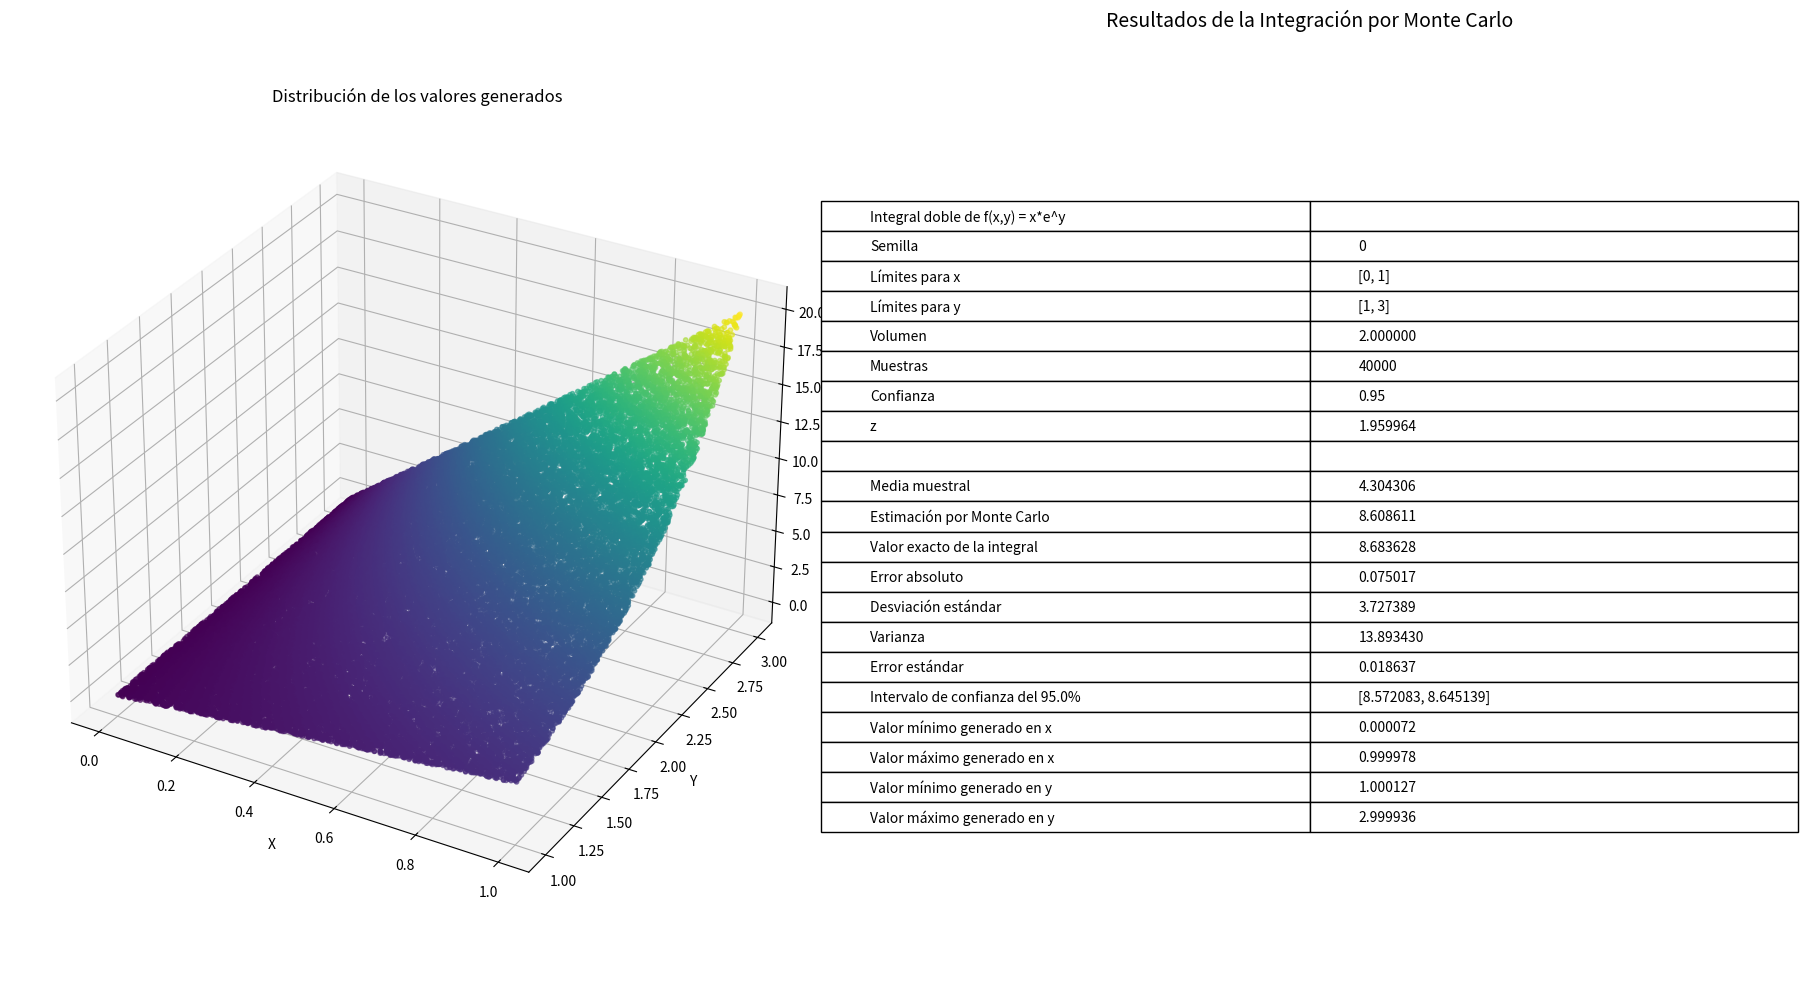

This figure's Python source:
import numpy as np
import matplotlib.pyplot as plt
from scipy.integrate import dblquad
from scipy.stats import norm
from mpl_toolkits.mplot3d import Axes3D

def obtener_valor_z(confianza):
    return norm.ppf((1 + confianza) / 2)

# Parámetros dados
semilla = 0
np.random.seed(semilla)
n = 10000 * 4
confianza = 0.95

# Límites de integración
x_min, x_max = 0, 1
y_min, y_max = 1, 3
volumen = (x_max - x_min) * (y_max - y_min)

# Definir la función a integrar
def f(x, y):
    return x * np.exp(y)

# Generar puntos aleatorios
x = np.random.uniform(x_min, x_max, n)
y = np.random.uniform(y_min, y_max, n)

# Evaluar la función en los puntos generados
evaluados = f(x, y)

# Estadísticas
media = np.mean(evaluados)
integral = media * volumen
desv_estandar = np.std(evaluados, ddof=1)
error_estandar = desv_estandar / np.sqrt(n)
varianza = np.var(evaluados, ddof=1)
z = obtener_valor_z(confianza)

# Integral exacta para comparar
integral_exacta, _ = dblquad(lambda y, x: f(x, y), x_min, x_max, lambda x: y_min, lambda x: y_max)

# Gráfica y tabla de resultados
fig = plt.figure(figsize=(18, 10))

# Gráfico 3D
ax1 = fig.add_subplot(121, projection='3d')
scatter = ax1.scatter(x, y, evaluados, c=evaluados, cmap='viridis', alpha=0.6, s=10)
ax1.set_xlabel('X')
ax1.set_ylabel('Y')
ax1.set_zlabel('f(X,Y)')
ax1.set_title("Distribución de los valores generados")

# Tabla de resultados
ax2 = fig.add_subplot(122)
ax2.axis('off')

tabla_datos = [
    ["Integral doble de f(x,y) = x*e^y", ""],
    ["Semilla", f"{semilla}"],
    [f"Límites para x", f"[{x_min}, {x_max}]"],
    [f"Límites para y", f"[{y_min}, {y_max}]"],
    [f"Volumen", f"{volumen:.6f}"],
    [f"Muestras", f"{n}"],
    [f"Confianza", f"{confianza:.2f}"],
    [f"z", f"{z:.6f}"],
    ["", ""],
    [f"Media muestral", f"{media:.6f}"],
    [f"Estimación por Monte Carlo", f"{integral:.6f}"],
    [f"Valor exacto de la integral", f"{integral_exacta:.6f}"],
    [f"Error absoluto", f"{abs(integral - integral_exacta):.6f}"],
    [f"Desviación estándar", f"{desv_estandar:.6f}"],
    [f"Varianza", f"{varianza:.6f}"],
    [f"Error estándar", f"{error_estandar:.6f}"],
    [f"Intervalo de confianza del {confianza*100}%", f"[{integral - z * error_estandar:.6f}, {integral + z * error_estandar:.6f}]"],
    [f"Valor mínimo generado en x", f"{np.min(x):.6f}"],
    [f"Valor máximo generado en x", f"{np.max(x):.6f}"],
    [f"Valor mínimo generado en y", f"{np.min(y):.6f}"],
    [f"Valor máximo generado en y", f"{np.max(y):.6f}"]
]

tabla = ax2.table(
    cellText=tabla_datos,
    cellLoc='left',
    loc='center',
    colWidths=[0.5, 0.5]
)
tabla.auto_set_font_size(False)
tabla.set_fontsize(10)
tabla.scale(1.2, 1.5)
ax2.set_title("Resultados de la Integración por Monte Carlo", pad=20, fontsize=14)

plt.tight_layout()
plt.show()
